Run: headless pygame with SDL's dummy video driver; simulated clock (each Clock.tick advances the game by its frame time, no real sleeping); random seed 0; keys injected as events and as key.get_pressed() state; no mouse input; restart key R tapped at the start of phases 3 and 4.
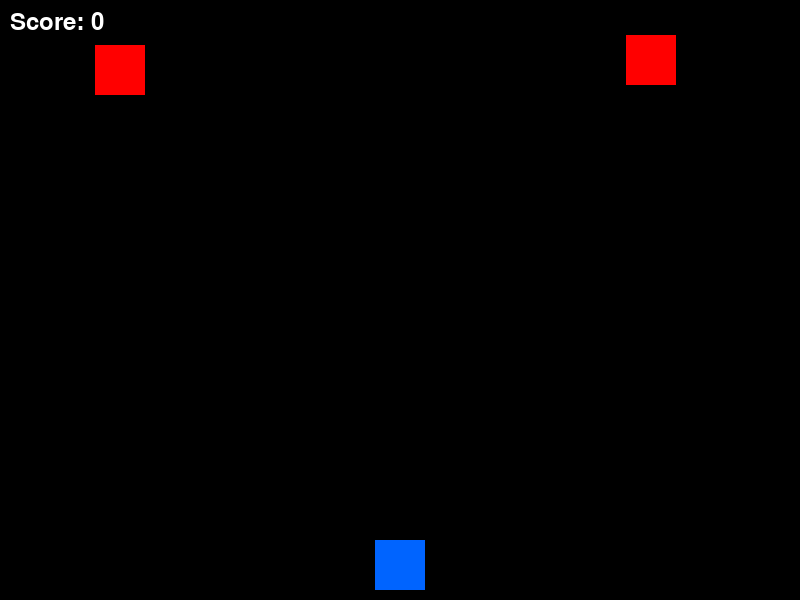
Frame 1 of 4 · flips 1–60 · no input
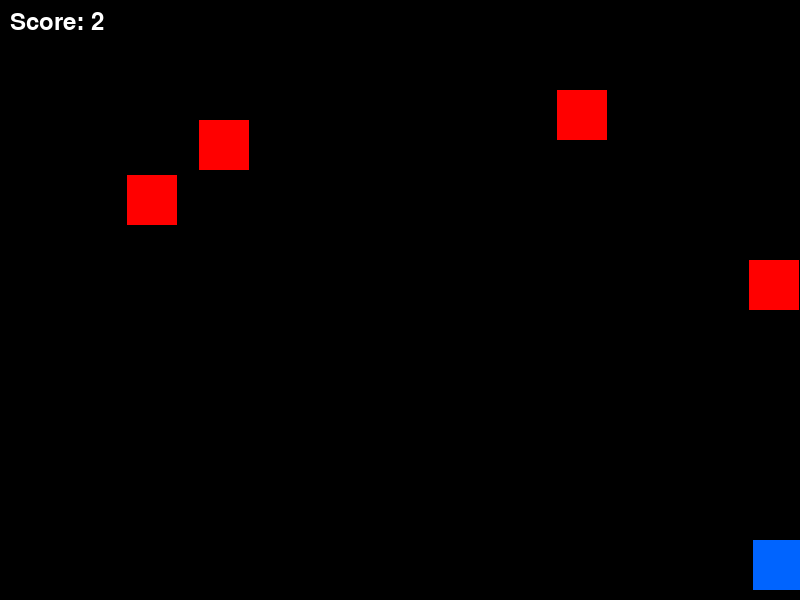
Frame 2 of 4 · flips 61–180 · tapped SPACE, RETURN · held RIGHT (→), D
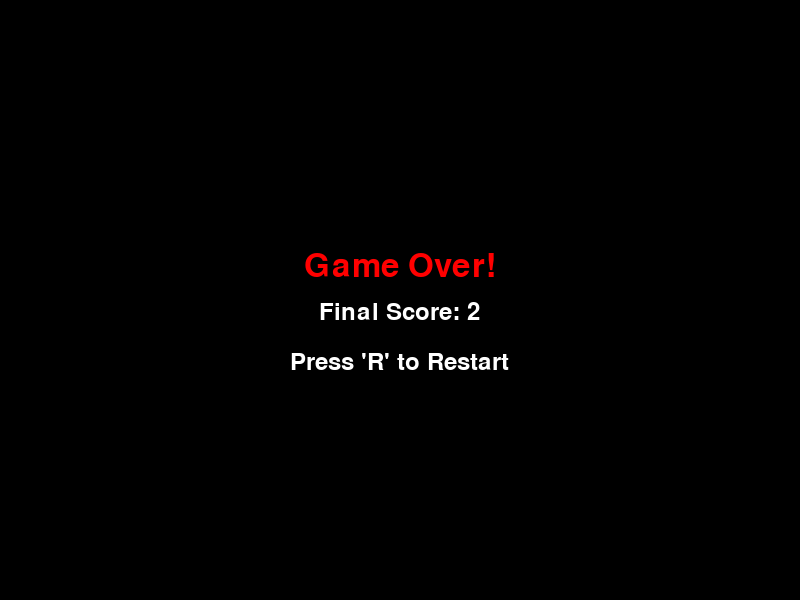
Frame 3 of 4 · flips 181–300 · tapped R · held DOWN (↓), S
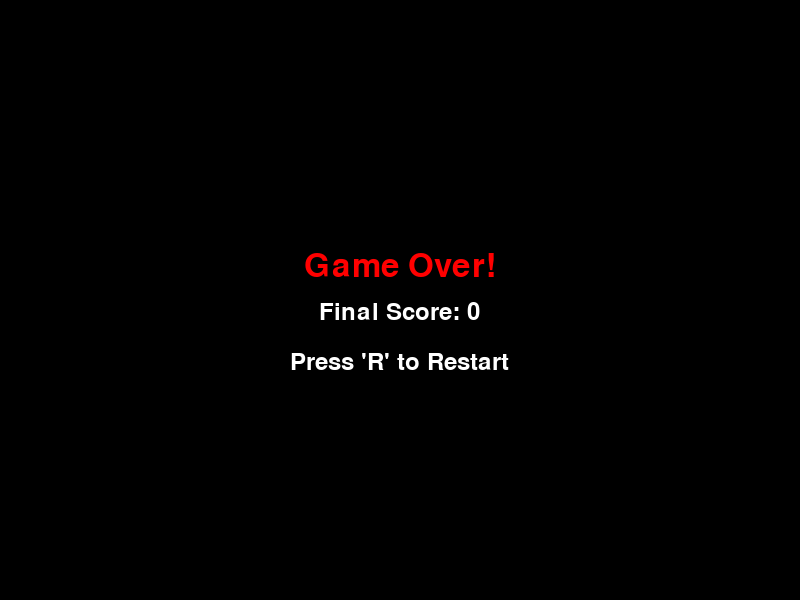
Frame 4 of 4 · flips 301–420 · tapped R · held LEFT (←), A, UP (↑), W

The pygame program that drew these frames:

import pygame
import random
import sys

# Initialize Pygame
pygame.init()

# --- Game Constants ---
SCREEN_WIDTH = 800
SCREEN_HEIGHT = 600
PLAYER_WIDTH = 50
PLAYER_HEIGHT = 50
ENEMY_WIDTH = 50
ENEMY_HEIGHT = 50

# Colors
WHITE = (255, 255, 255)
BLACK = (0, 0, 0)
RED = (255, 0, 0)
BLUE = (0, 100, 255)

# --- Game Setup ---
screen = pygame.display.set_mode((SCREEN_WIDTH, SCREEN_HEIGHT))
pygame.display.set_caption("Avoid the Falling Blocks!")

# Font for displaying text
font = pygame.font.Font(None, 48)
small_font = pygame.font.Font(None, 36)

# Clock to control the frame rate
clock = pygame.time.Clock()

# --- Game State Variables ---
def reset_game():
    global player_rect, enemies, score, enemy_speed, game_over
    
    # Player setup
    player_rect = pygame.Rect(
        (SCREEN_WIDTH - PLAYER_WIDTH) // 2, 
        SCREEN_HEIGHT - PLAYER_HEIGHT - 10, 
        PLAYER_WIDTH, 
        PLAYER_HEIGHT
    )
    
    # Enemy setup
    enemies = []
    enemy_speed = 5
    
    # Score and game state
    score = 0
    game_over = False

# Call reset_game() once to initialize variables at the start
reset_game()

# --- Main Game Loop ---
running = True
while running:
    # Set the frame rate
    clock.tick(60)

    # --- Event Handling ---
    for event in pygame.event.get():
        if event.type == pygame.QUIT:
            running = False
        
        if event.type == pygame.KEYDOWN:
            if event.key == pygame.K_r and game_over:
                reset_game()

    # --- Game Logic (Only runs if the game is not over) ---
    if not game_over:
        # Player movement
        keys = pygame.key.get_pressed()
        if keys[pygame.K_LEFT] and player_rect.left > 0:
            player_rect.x -= 7
        if keys[pygame.K_RIGHT] and player_rect.right < SCREEN_WIDTH:
            player_rect.x += 7
        # ADDED: Vertical movement
        if keys[pygame.K_UP] and player_rect.top > 0:
            player_rect.y -= 7
        if keys[pygame.K_DOWN] and player_rect.bottom < SCREEN_HEIGHT:
            player_rect.y += 7

        # Add a new enemy randomly
        if random.randint(1, 20) == 1:
            enemy_x = random.randint(0, SCREEN_WIDTH - ENEMY_WIDTH)
            enemy_rect = pygame.Rect(enemy_x, -ENEMY_HEIGHT, ENEMY_WIDTH, ENEMY_HEIGHT)
            enemies.append(enemy_rect)
        
        # Update enemy positions and check for collisions
        for enemy in enemies[:]: # Iterate over a copy
            enemy.y += enemy_speed
            if enemy.top > SCREEN_HEIGHT:
                enemies.remove(enemy)
                score += 1
            
            if player_rect.colliderect(enemy):
                game_over = True
        
        # Increase difficulty
        if score > 0 and score % 10 == 0:
            enemy_speed = 5 + (score // 10)

    # --- Drawing ---
    screen.fill(BLACK) 

    if game_over:
        # Display Game Over screen
        game_over_text = font.render("Game Over!", True, RED)
        restart_text = small_font.render("Press 'R' to Restart", True, WHITE)
        final_score_text = small_font.render(f"Final Score: {score}", True, WHITE)
        
        screen.blit(game_over_text, (
            (SCREEN_WIDTH - game_over_text.get_width()) // 2, 
            SCREEN_HEIGHT // 2 - 50
        ))
        screen.blit(final_score_text, (
            (SCREEN_WIDTH - final_score_text.get_width()) // 2, 
            SCREEN_HEIGHT // 2
        ))
        screen.blit(restart_text, (
            (SCREEN_WIDTH - restart_text.get_width()) // 2, 
            SCREEN_HEIGHT // 2 + 50
        ))

    else:
        # Draw game elements during play
        pygame.draw.rect(screen, BLUE, player_rect)
        
        for enemy in enemies:
            pygame.draw.rect(screen, RED, enemy)
            
        score_text = small_font.render(f"Score: {score}", True, WHITE)
        screen.blit(score_text, (10, 10))

    pygame.display.flip()

# --- Quit the game ---
pygame.quit()
sys.exit()
